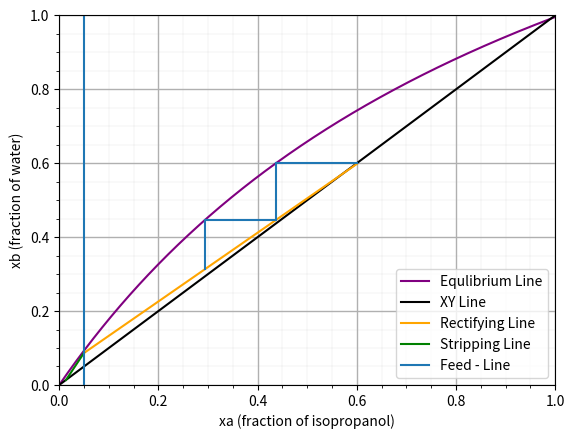

Python code for this plot:
import numpy as np
import matplotlib.pyplot as plt

x_values = np.linspace(0,1, 1001)
## test

x_feed = 0.05

## Stripping
x_strip = np.linspace(0.013739,x_feed,100)
y_strip = 2.019*x_strip - 0.014

## Rectifying Line
x_rect = np.linspace(x_feed, 0.6, 100)
y_rect = 0.93*x_rect + 0.04

#equlibrium line
y= (1.946*x_values)/(1 + (1.9546-1)*x_values)


#rectafying line
def func_y_1(x):
    if x <= 0.6: 
        return 0.93*x + 0.04

y_1 = []

for i in range(len(x_values)):
    y_1.append(func_y_1(x_values[i]))

#starting point
start_point = (1.946*0.05)/(1 + (1.9546-1)*0.05)

#stripping line
def func_y_2(x):
    if x <= 0.3:
        return 2.019*x - 0.014

y_2 = []

for i in range(len(x_values)):
    y_2.append(func_y_2(x_values[i]))


#plotting the curves
plt.plot(x_values, y, label= 'Equlibrium Line', color = 'purple')
plt.plot(x_values, x_values, label = 'XY Line', color = 'black')
plt.plot(x_rect, y_rect, label = 'Rectifying Line', color = 'orange')
plt.plot(x_strip, y_strip, label = 'Stripping Line', color = 'green')

#feed line/ q- line 

plt.axvline(0.05, label = 'Feed - Line')
#plotting starting and ending point (if we want to add them)
# plt.plot(0.05 , start_point, 'o') 

#Staircase
plt.axhline(0.6, xmax=0.6, xmin=0.436923)
plt.axvline(0.436923, ymax=0.6,ymin=0.446338)
plt.axhline(0.446338, xmax=0.436923, xmin=0.2936578)
plt.axvline(0.2936578, ymax=0.446338, ymin=0.313102)





plt.minorticks_on()
plt.grid(which = 'major', linewidth = 1)
plt.grid(which ='minor', linewidth = 0.1 )
plt.legend()
plt.title('')
plt.ylabel('xb (fraction of water)')
plt.xlabel('xa (fraction of isopropanol)')
plt.xlim(0,1)
plt.ylim(0,1)
plt.show()

